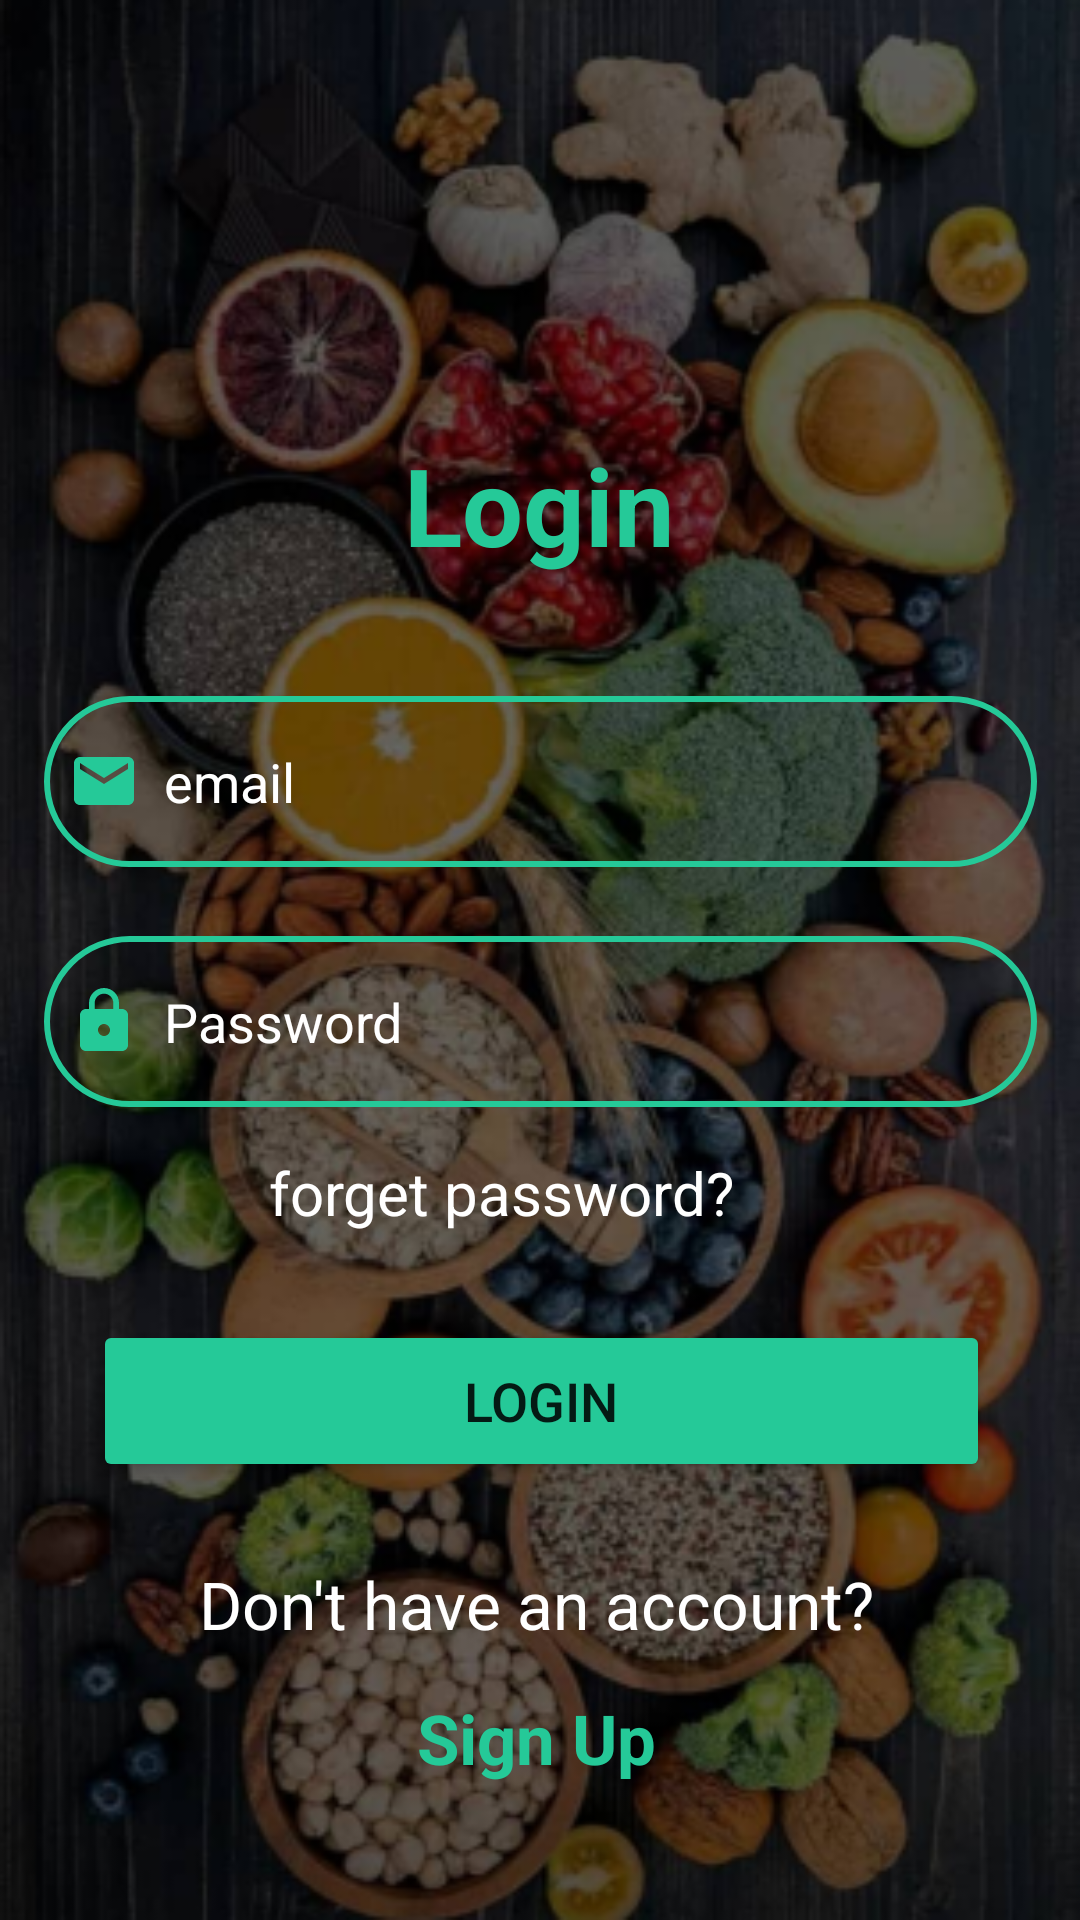

Layout XML and referenced resources for this Android screen:
<!-- AndroidManifest.xml: application theme Theme.NutFit -->
<!-- res/layout/activity_sign_in.xml -->
<?xml version="1.0" encoding="utf-8"?>
<androidx.constraintlayout.widget.ConstraintLayout xmlns:android="http://schemas.android.com/apk/res/android"
    xmlns:app="http://schemas.android.com/apk/res-auto"
    xmlns:tools="http://schemas.android.com/tools"
    android:layout_width="match_parent"
    android:layout_height="match_parent"
    tools:context=".SignIn"
    android:background="@drawable/font"
    >
    <TextView
        android:id="@+id/loginText"
        android:layout_width="150dp"
        android:layout_height="54dp"
        android:layout_marginTop="144dp"
        android:text="Login"
        android:textAlignment="center"
        android:textColor="@color/green"
        android:textSize="36sp"
        android:textStyle="bold"
        app:layout_constraintEnd_toEndOf="parent"
        app:layout_constraintHorizontal_bias="0.498"
        app:layout_constraintStart_toStartOf="parent"
        app:layout_constraintTop_toTopOf="parent" />

    <EditText
        android:id="@+id/login_email"
        android:layout_width="331dp"
        android:layout_height="57dp"
        android:layout_marginTop="88dp"
        android:background="@drawable/custo_editext"
        android:drawableLeft="@drawable/baseline_email_24"
        android:drawablePadding="8dp"
        android:hint="email"
        android:padding="8dp"
        android:textColor="@color/white"
        android:textColorHint="@color/white"
        app:layout_constraintEnd_toEndOf="parent"
        app:layout_constraintStart_toStartOf="parent"
        app:layout_constraintTop_toTopOf="@+id/loginText" />

    <EditText
        android:id="@+id/login_password"
        android:layout_width="331dp"
        android:layout_height="57dp"
        android:layout_marginTop="80dp"
        android:background="@drawable/custo_editext"
        android:drawableLeft="@drawable/baseline_lock_24"
        android:drawablePadding="8dp"
        android:hint="Password"
        android:inputType="textPassword"
        android:padding="8dp"
        android:textColor="@color/white"
        android:textColorHint="@color/white"
        app:layout_constraintEnd_toEndOf="@+id/login_email"
        app:layout_constraintHorizontal_bias="0.0"
        app:layout_constraintStart_toStartOf="@+id/login_email"
        app:layout_constraintTop_toTopOf="@+id/login_email" />

    <TextView
        android:id="@+id/logintextForget"
        android:layout_width="158dp"
        android:layout_height="42dp"
        android:layout_marginTop="72dp"
        android:text="forget password?"
        android:textColor="@color/white"
        android:textSize="20sp"
        app:layout_constraintEnd_toEndOf="@+id/login_password"
        app:layout_constraintHorizontal_bias="0.433"
        app:layout_constraintStart_toStartOf="@+id/login_password"
        app:layout_constraintTop_toTopOf="@+id/login_password" />

    <Button
        android:id="@+id/loginButton"
        android:layout_width="299dp"
        android:layout_height="54dp"
        android:layout_marginTop="56dp"
        android:backgroundTint="@color/green"
        android:text="Login"
        android:textSize="18sp"

        app:layout_constraintEnd_toEndOf="@+id/logintextForget"
        app:layout_constraintHorizontal_bias="0.418"
        app:layout_constraintStart_toStartOf="@+id/logintextForget"
        app:layout_constraintTop_toTopOf="@+id/logintextForget" />

    <TextView
        android:id="@+id/tv_signup_phone_forgotpwd"
        android:layout_width="wrap_content"
        android:layout_height="wrap_content"
        android:layout_marginTop="80dp"

        android:text="Don't have an account?"
        android:textColor="@color/white"
        android:textSize="22sp"
        app:layout_constraintEnd_toEndOf="@+id/loginButton"
        app:layout_constraintHorizontal_bias="0.479"
        app:layout_constraintStart_toStartOf="@+id/loginButton"
        app:layout_constraintTop_toTopOf="@+id/loginButton" />

    <TextView
        android:id="@+id/bt_SignIn_phone_SignUp"
        android:layout_width="wrap_content"
        android:layout_height="wrap_content"
        android:layout_marginTop="44dp"
        android:text="Sign Up"

        android:textAlignment="center"
        android:textColor="@color/green"
        android:textSize="23sp"
        android:textStyle="bold"
        app:layout_constraintEnd_toEndOf="@+id/tv_signup_phone_forgotpwd"
        app:layout_constraintStart_toStartOf="@+id/tv_signup_phone_forgotpwd"
        app:layout_constraintTop_toTopOf="@+id/tv_signup_phone_forgotpwd" />

</androidx.constraintlayout.widget.ConstraintLayout>
<!-- resources referenced by this layout -->
<resources>
  <color name="green">#25c998</color>
  <color name="white">#FFFFFFFF</color>
  <!-- drawable baseline_email_24 (drawable) -->
  <vector android:height="24dp" android:tint="#25C998"
      android:viewportHeight="24" android:viewportWidth="24"
      android:width="24dp" xmlns:android="http://schemas.android.com/apk/res/android">
      <path android:fillColor="@android:color/white" android:pathData="M20,4L4,4c-1.1,0 -1.99,0.9 -1.99,2L2,18c0,1.1 0.9,2 2,2h16c1.1,0 2,-0.9 2,-2L22,6c0,-1.1 -0.9,-2 -2,-2zM20,8l-8,5 -8,-5L4,6l8,5 8,-5v2z"/>
  </vector>
  <!-- drawable baseline_lock_24 (drawable) -->
  <vector android:height="24dp" android:tint="#25C998"
      android:viewportHeight="24" android:viewportWidth="24"
      android:width="24dp" xmlns:android="http://schemas.android.com/apk/res/android">
      <path android:fillColor="@android:color/white" android:pathData="M18,8h-1L17,6c0,-2.76 -2.24,-5 -5,-5S7,3.24 7,6v2L6,8c-1.1,0 -2,0.9 -2,2v10c0,1.1 0.9,2 2,2h12c1.1,0 2,-0.9 2,-2L20,10c0,-1.1 -0.9,-2 -2,-2zM12,17c-1.1,0 -2,-0.9 -2,-2s0.9,-2 2,-2 2,0.9 2,2 -0.9,2 -2,2zM15.1,8L8.9,8L8.9,6c0,-1.71 1.39,-3.1 3.1,-3.1 1.71,0 3.1,1.39 3.1,3.1v2z"/>
  </vector>
  <!-- drawable custo_editext (drawable) -->
  <?xml version="1.0" encoding="utf-8"?>
  <shape xmlns:android="http://schemas.android.com/apk/res/android"
      android:shape="rectangle">
  
  
      <stroke
          android:width="2dp"
          android:color="@color/green"/>
      <corners
          android:radius="30dp"/>
  </shape>
  <!-- drawable font: png bitmap (drawable, 297400 bytes) -->
  <style name="Theme.NutFit" parent="Theme.AppCompat.Light.NoActionBar">
          
          <item name="colorPrimary">@color/vertf</item>
          <item name="colorPrimaryVariant">@color/vertf</item>
          <item name="colorOnPrimary">@color/white</item>
          
          <item name="colorSecondary">@color/vertf</item>
          <item name="colorSecondaryVariant">@color/vertf</item>
          <item name="colorOnSecondary">@color/black</item>
          
          <item name="android:statusBarColor">@color/black</item>
          
      </style>
  <color name="vertf" tools:ignore="DuplicateDefinition">#6B8E8F
      </color>
  <color name="black">#FF000000</color>
</resources>
